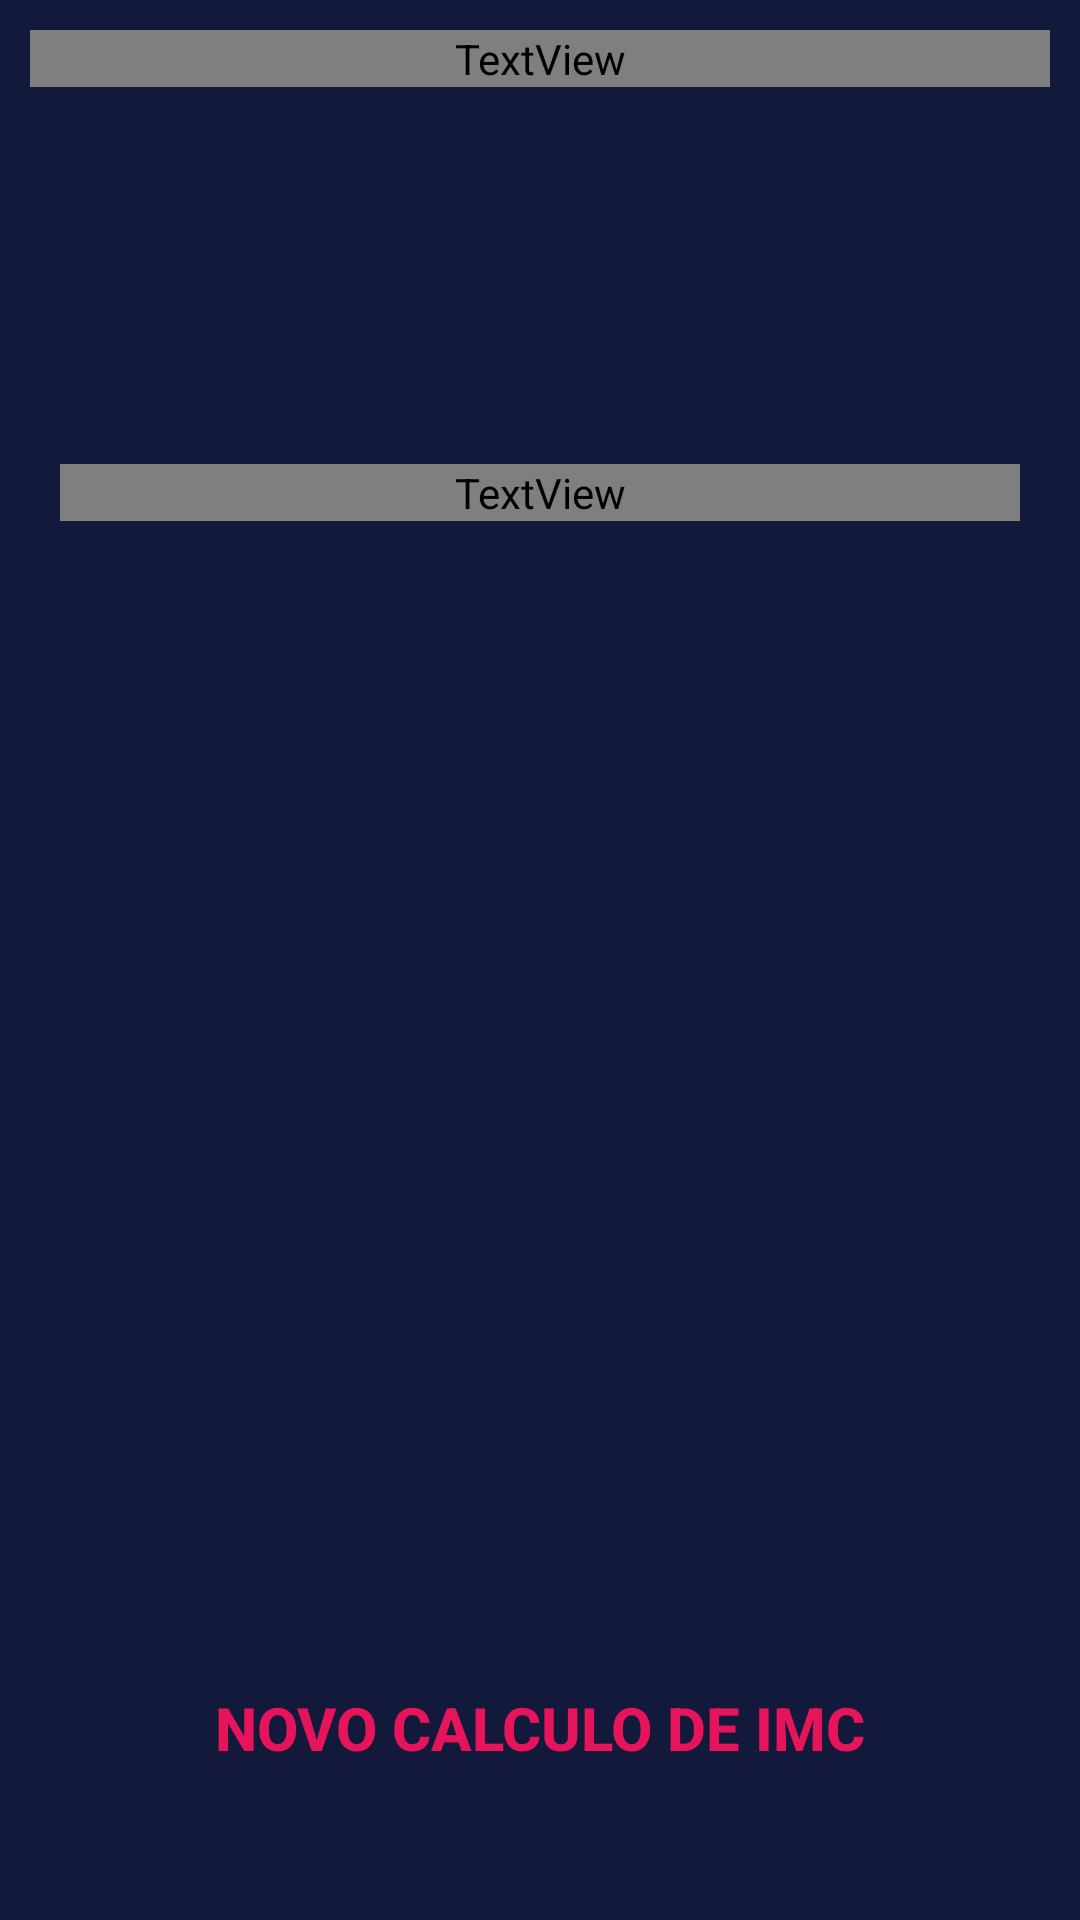

Here is an Android app screen rendered from its layout file. Give the layout XML and the strings, colors and styles it references.
<!-- AndroidManifest.xml: application theme Theme.AppImc -->
<!-- res/layout/activity_result_imc.xml -->
<?xml version="1.0" encoding="utf-8"?>
<androidx.constraintlayout.widget.ConstraintLayout xmlns:android="http://schemas.android.com/apk/res/android"
    xmlns:app="http://schemas.android.com/apk/res-auto"
    xmlns:tools="http://schemas.android.com/tools"
    android:layout_width="match_parent"
    android:layout_height="match_parent"
    android:background="@color/blue_dark"
    android:padding="10dp">


    <TextView
        android:id="@+id/text_user"
        android:layout_width="match_parent"
        android:layout_height="wrap_content"
        android:fontFamily="@font/allerta"
        android:gravity="center"
        android:text="@string/name_user"
        android:textColor="@color/white"
        android:textSize="28sp"
        android:textStyle="bold"
        app:layout_constraintEnd_toEndOf="parent"
        app:layout_constraintStart_toStartOf="parent"
        app:layout_constraintTop_toTopOf="parent" />

    <View
        android:id="@+id/view_ctn_01"
        android:layout_width="0dp"
        android:layout_height="250dp"
        android:layout_margin="10dp"
        android:background="@drawable/container_componets"
        app:layout_constraintEnd_toEndOf="parent"
        app:layout_constraintStart_toStartOf="parent"
        app:layout_constraintTop_toBottomOf="@id/text_user" />

    <TextView
        android:id="@+id/text_result_imc"
        android:layout_width="0dp"
        android:layout_height="wrap_content"
        android:layout_marginTop="16dp"
        android:gravity="center"
        android:text="Result IMC"

        android:textAllCaps="true"
        android:textColor="@color/blue_dark"
        android:textSize="20sp"
        android:textStyle="bold"
        app:layout_constraintEnd_toEndOf="@id/view_ctn_01"
        app:layout_constraintStart_toStartOf="@id/view_ctn_01"
        app:layout_constraintTop_toTopOf="@id/view_ctn_01" />

    <TextView
        android:id="@+id/text_mensage_imc"
        android:layout_width="0dp"
        android:layout_height="wrap_content"
        android:fontFamily="@font/allerta"
        android:gravity="center"
        android:text="Mensagem IMC"
        android:textAllCaps="true"
        android:textColor="@color/blue_dark"
        android:textSize="28sp"
        android:textStyle="bold"
        app:layout_constraintBottom_toBottomOf="@+id/view_ctn_01"
        app:layout_constraintEnd_toEndOf="@id/view_ctn_01"
        app:layout_constraintStart_toStartOf="@id/view_ctn_01"
        app:layout_constraintTop_toTopOf="@+id/view_ctn_01" />

    <androidx.appcompat.widget.AppCompatButton
        android:id="@+id/btn_recalculate"
        android:layout_width="match_parent"
        android:layout_height="wrap_content"
        android:layout_marginStart="10dp"
        android:layout_marginEnd="10dp"
        android:layout_marginBottom="30dp"
        android:background="@drawable/container_componets"
        android:gravity="center"
        android:text="@string/recalculate"
        android:textColor="@color/pink"

        android:textSize="20sp"
        android:textStyle="bold"
        app:layout_constraintBottom_toBottomOf="parent"
        app:layout_constraintEnd_toEndOf="parent"
        app:layout_constraintHorizontal_bias="0.47"
        app:layout_constraintStart_toStartOf="parent" />
</androidx.constraintlayout.widget.ConstraintLayout>
<!-- resources referenced by this layout -->
<resources>
  <color name="blue_dark">#12193A</color>
  <color name="pink">#E6145B</color>
  <color name="white">#FFFFFFFF</color>
  <string name="name_user">Nome User</string>
  <string name="recalculate">Novo Calculo de IMC</string>
  <style name="Theme.AppImc" parent="Theme.MaterialComponents.DayNight.NoActionBar">
          
          <item name="colorPrimary">@color/purple_500</item>
          <item name="colorPrimaryVariant">@color/blue_dark</item>
          <item name="colorOnPrimary">@color/white</item>
          
          <item name="colorSecondary">@color/teal_200</item>
          <item name="colorSecondaryVariant">@color/teal_700</item>
          <item name="colorOnSecondary">@color/black</item>
          
          <item name="android:statusBarColor">?attr/colorPrimaryVariant</item>
          
      </style>
  <color name="purple_500">#FF6200EE</color>
  <color name="teal_200">#FF03DAC5</color>
  <color name="teal_700">#FF018786</color>
  <color name="black">#FF000000</color>
</resources>
